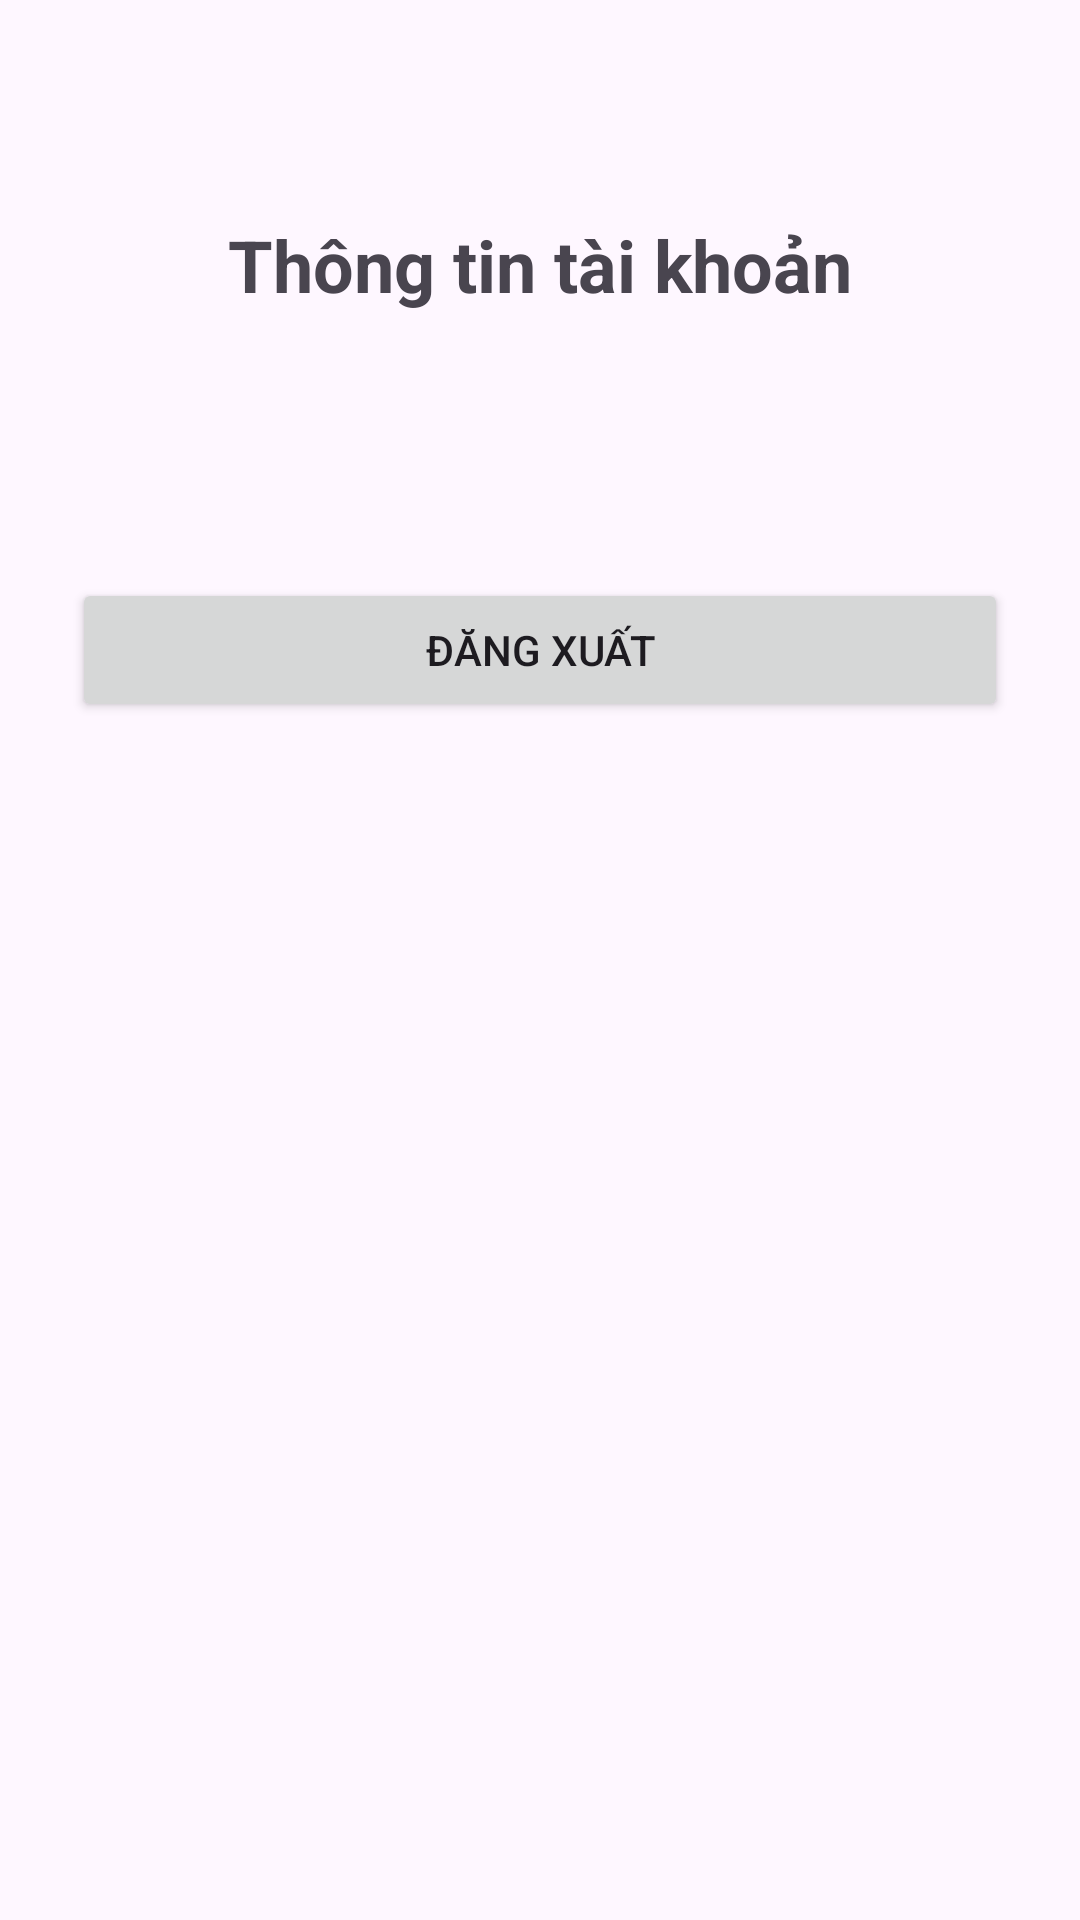

Reconstruct the res/layout file that produces this screen, plus the resources it refers to.
<!-- AndroidManifest.xml: application theme Theme.KiemTra_LapTrinhUngDungDiDong_2174802010762 -->
<!-- res/layout/activity_profile.xml -->
<?xml version="1.0" encoding="utf-8"?>
<androidx.constraintlayout.widget.ConstraintLayout
    xmlns:android="http://schemas.android.com/apk/res/android"
    xmlns:app="http://schemas.android.com/apk/res-auto"
    android:id="@+id/main"
    android:layout_width="match_parent"
    android:layout_height="match_parent"
    android:padding="24dp">

    <TextView
        android:id="@+id/tvProfileTitle"
        android:layout_width="0dp"
        android:layout_height="wrap_content"
        android:layout_marginTop="48dp"
        android:gravity="center"
        android:text="Thông tin tài khoản"
        android:textSize="24sp"
        android:textStyle="bold"
        app:layout_constraintEnd_toEndOf="parent"
        app:layout_constraintStart_toStartOf="parent"
        app:layout_constraintTop_toTopOf="parent" />

    <TextView
        android:id="@+id/tvEmail"
        android:layout_width="0dp"
        android:layout_height="wrap_content"
        android:layout_marginTop="32dp"
        android:gravity="center"
        android:textSize="18sp"
        app:layout_constraintEnd_toEndOf="parent"
        app:layout_constraintStart_toStartOf="parent"
        app:layout_constraintTop_toBottomOf="@id/tvProfileTitle" />

    <Button
        android:id="@+id/btnLogout"
        android:layout_width="0dp"
        android:layout_height="wrap_content"
        android:layout_marginTop="32dp"
        android:text="Đăng xuất"
        app:layout_constraintEnd_toEndOf="parent"
        app:layout_constraintStart_toStartOf="parent"
        app:layout_constraintTop_toBottomOf="@id/tvEmail" />

    <ListView
        android:id="@+id/lvSkills"
        android:layout_width="0dp"
        android:layout_height="0dp"
        android:layout_marginTop="24dp"
        app:layout_constraintBottom_toBottomOf="parent"
        app:layout_constraintEnd_toEndOf="parent"
        app:layout_constraintStart_toStartOf="parent"
        app:layout_constraintTop_toBottomOf="@id/btnLogout" />

</androidx.constraintlayout.widget.ConstraintLayout>
<!-- resources referenced by this layout -->
<resources>
  <style name="Theme.KiemTra_LapTrinhUngDungDiDong_2174802010762" parent="Base.Theme.KiemTra_LapTrinhUngDungDiDong_2174802010762" />
  <style name="Base.Theme.KiemTra_LapTrinhUngDungDiDong_2174802010762" parent="Theme.Material3.DayNight.NoActionBar">
          
          
      </style>
</resources>
